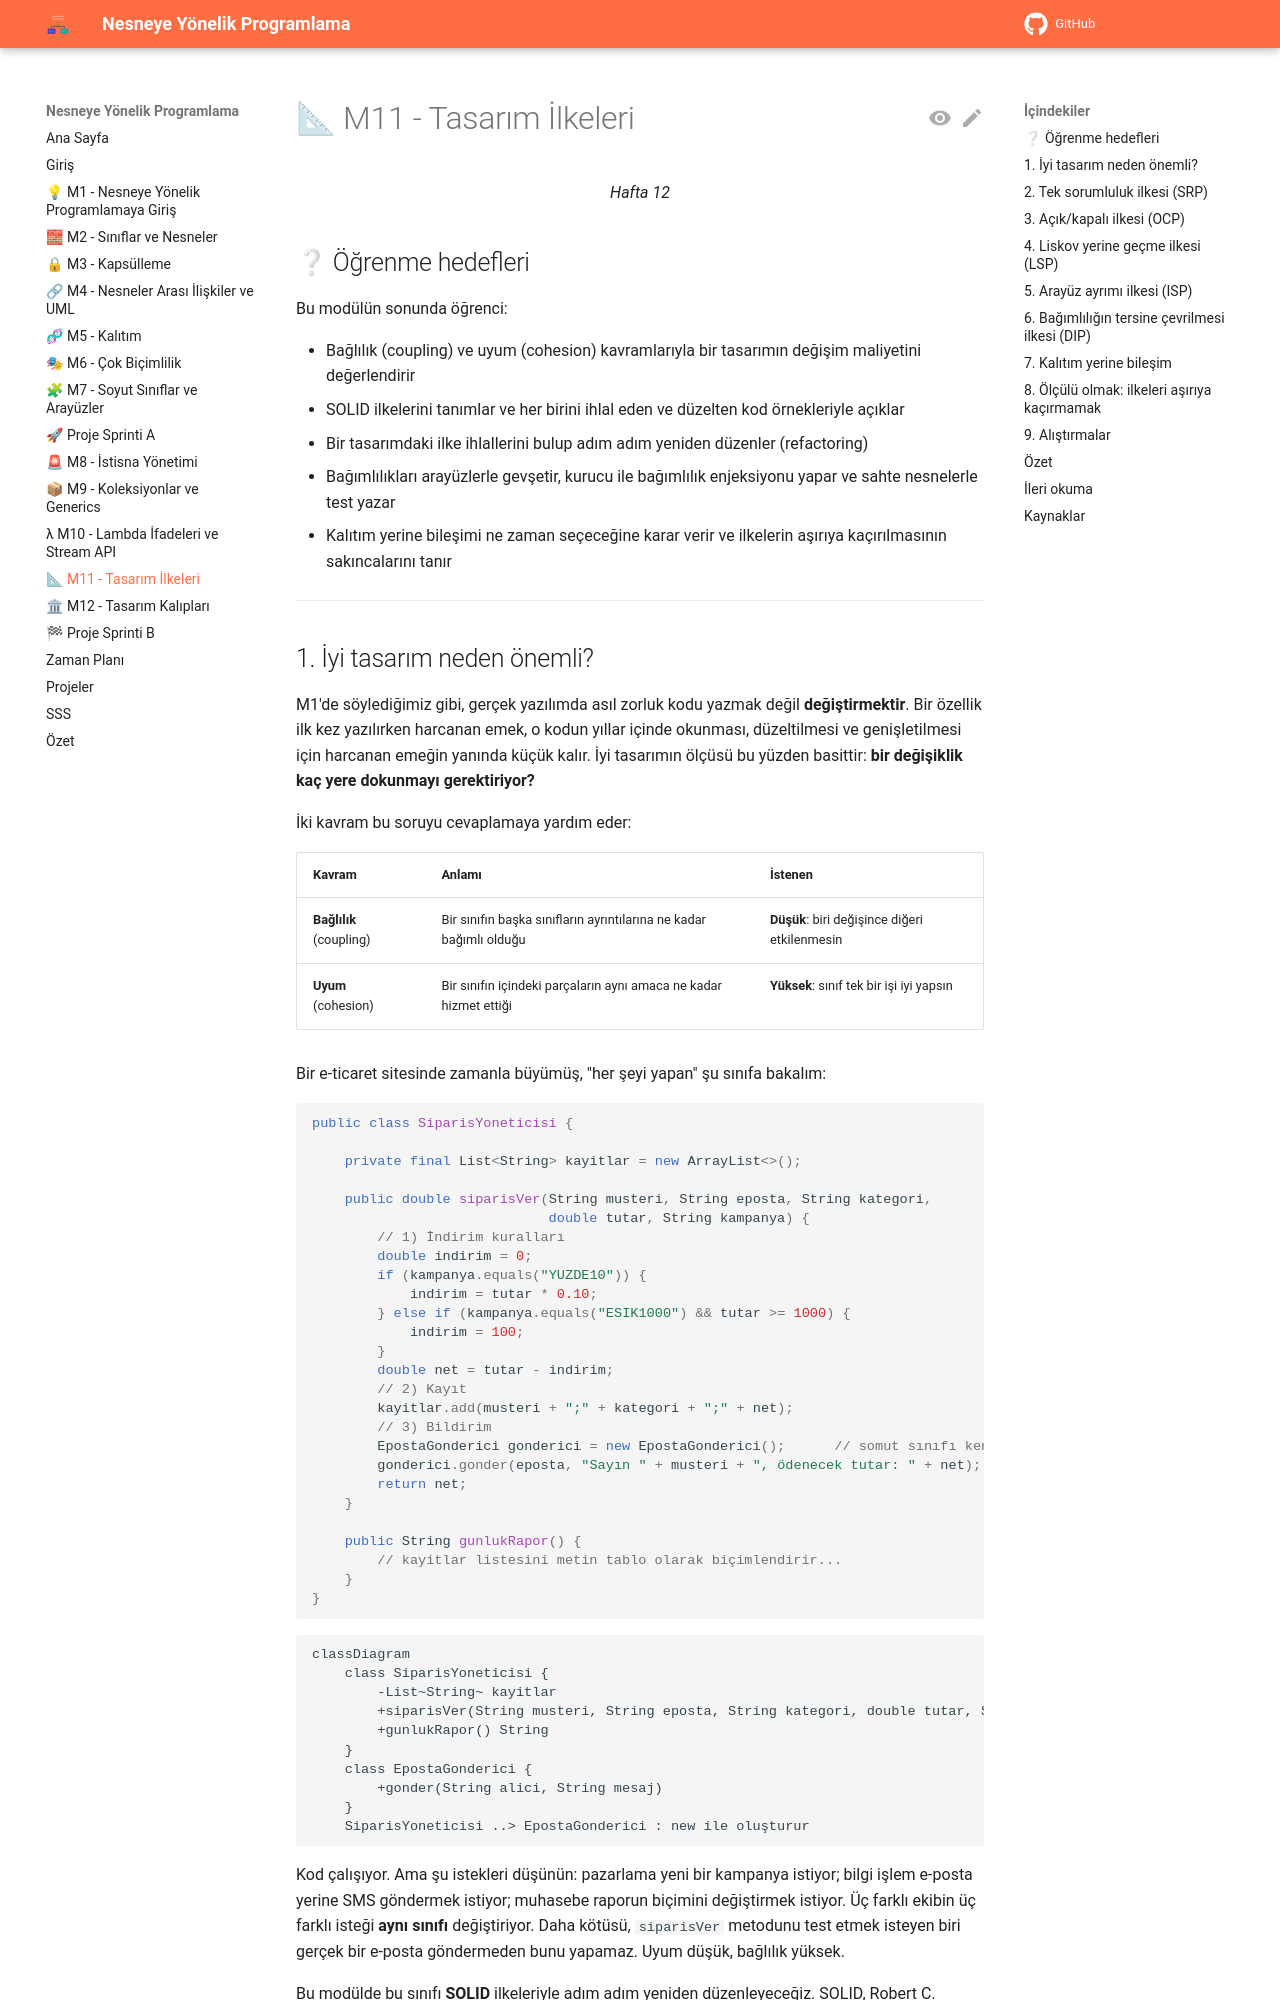

repository: aligunesgit/NesneyeYonelikProgramlama · page: m11_tasarim_ilkeleri/index.html · generator: mkdocs

# 📐 M11 - Tasarım İlkeleri

<p align="center"><em>Hafta 12</em></p>

## ❔ Öğrenme hedefleri

Bu modülün sonunda öğrenci:

* Bağlılık (coupling) ve uyum (cohesion) kavramlarıyla bir tasarımın değişim maliyetini değerlendirir
* SOLID ilkelerini tanımlar ve her birini ihlal eden ve düzelten kod örnekleriyle açıklar
* Bir tasarımdaki ilke ihlallerini bulup adım adım yeniden düzenler (refactoring)
* Bağımlılıkları arayüzlerle gevşetir, kurucu ile bağımlılık enjeksiyonu yapar ve sahte nesnelerle test yazar
* Kalıtım yerine bileşimi ne zaman seçeceğine karar verir ve ilkelerin aşırıya kaçırılmasının sakıncalarını tanır

---
